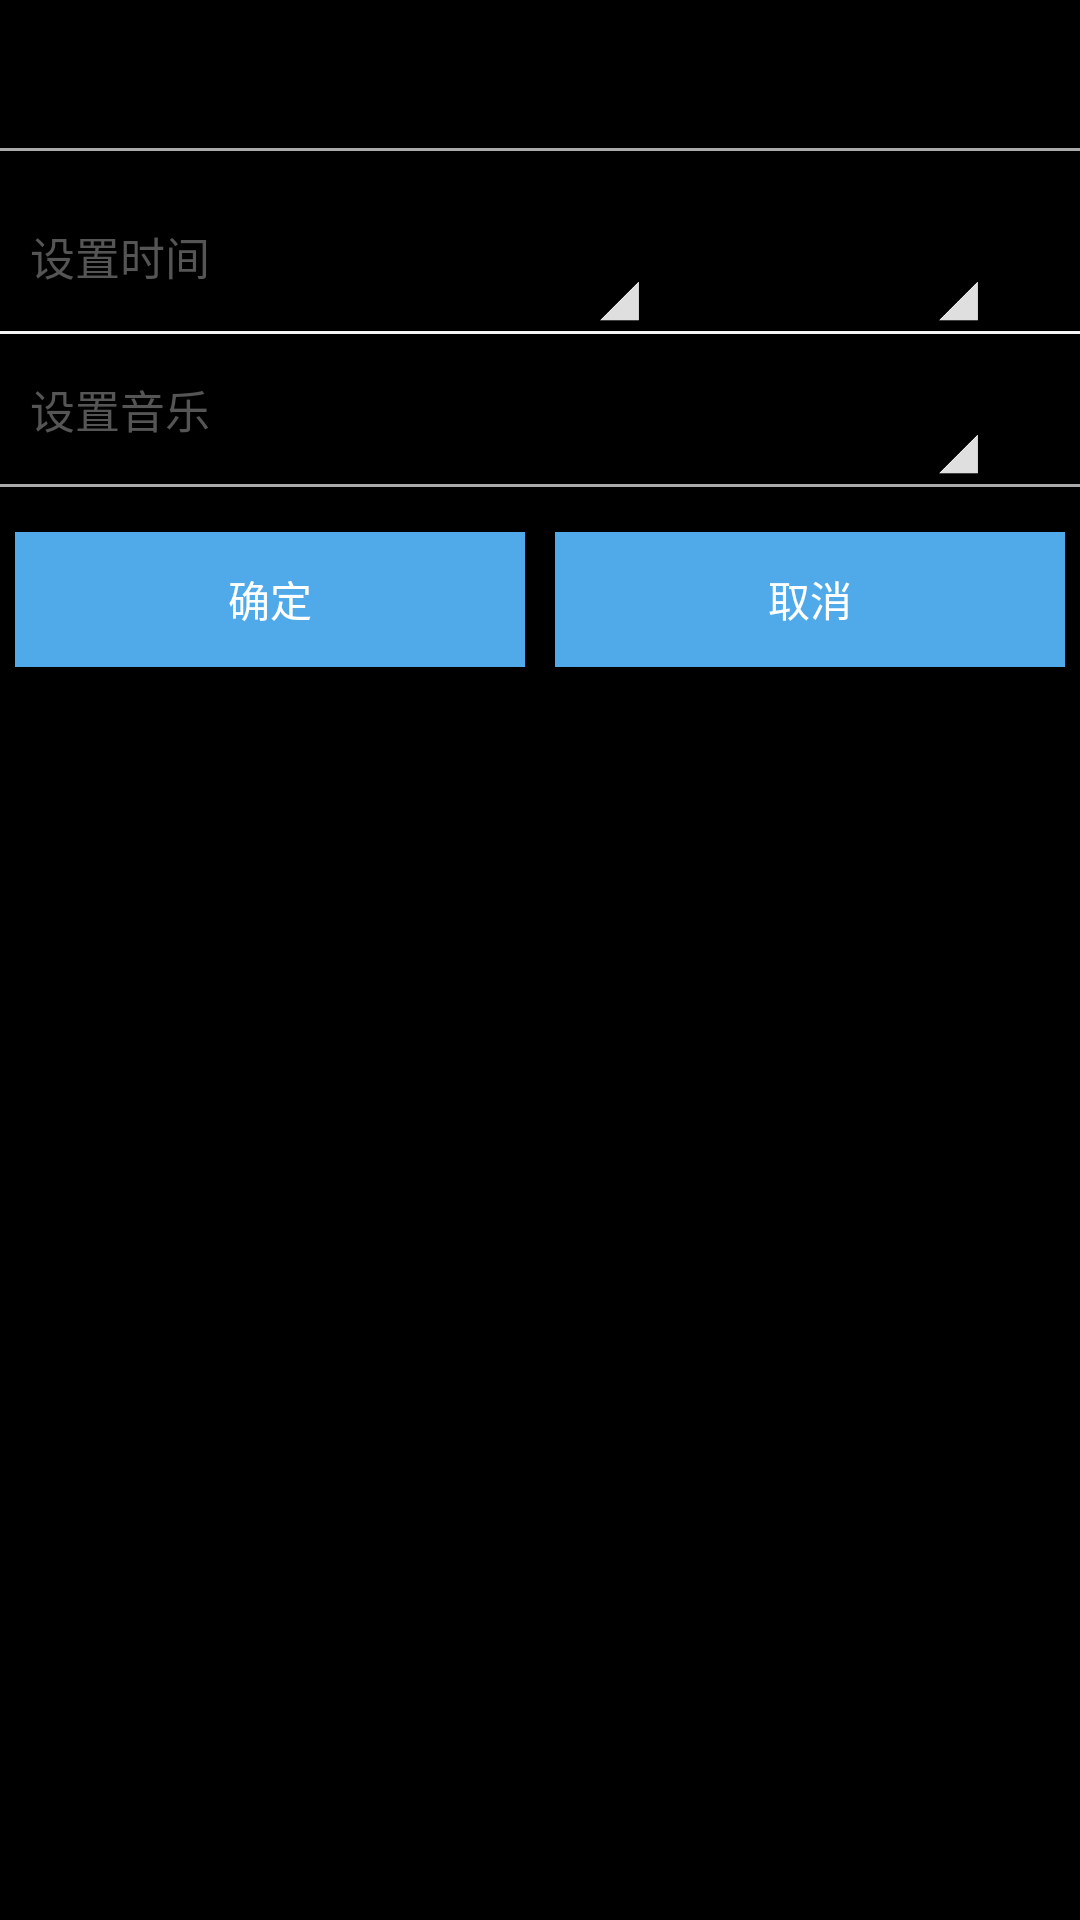

The Android layout XML behind this screen, and the referenced resources:
<!-- AndroidManifest.xml: application theme AppTheme -->
<!-- res/layout/alarm.xml -->
<?xml version="1.0" encoding="utf-8"?>
<LinearLayout xmlns:android="http://schemas.android.com/apk/res/android"
    android:layout_width="wrap_content"
    android:layout_height="wrap_content"
    android:layout_margin="10dp"
    android:background="@drawable/shap_bg"
    android:orientation="vertical">

    <TextView
        android:id="@+id/CustomDlgTitle"
        android:layout_width="match_parent"
        android:layout_height="wrap_content"
        android:layout_margin="10dp"
        android:gravity="center"
        android:text="设置提醒"
        android:textColor="#000000"
        android:textSize="20sp"
        android:textStyle="bold" />

    <View
        android:layout_width="match_parent"
        android:layout_height="1dp"
        android:background="@android:color/darker_gray" />

    <LinearLayout
        android:id="@+id/CustomDlgContentView"
        android:layout_width="match_parent"
        android:layout_height="wrap_content"
        android:layout_margin="5dp"
        android:orientation="vertical" />


    <LinearLayout
        android:layout_width="match_parent"
        android:layout_height="wrap_content"
        android:orientation="vertical">
        <LinearLayout
            android:layout_width="fill_parent"
            android:layout_height="50dp"
            android:gravity="center_vertical"
            android:orientation="horizontal">
            <TextView
                android:layout_width="wrap_content"
                android:layout_height="fill_parent"
                android:gravity="center_vertical"
                android:paddingLeft="10dp"
                android:textColor="#555555"
                android:textSize="15sp"
                android:text="设置时间"/>
            <TextView
                android:id="@+id/alarmDate"
                android:layout_width="130dp"
                android:paddingLeft="10dp"
                android:layout_height="fill_parent"
                android:textSize="15sp"
                android:textColor="#000000"
                android:gravity="center_vertical"
                />
            <ImageView
                android:layout_width="13dp"
                android:layout_height="20dp"
                android:layout_gravity="bottom"
                android:src="@drawable/tirangle"/>
            <TextView
                android:id="@+id/alarmTime"
                android:layout_width="100dp"
                android:paddingLeft="10dp"
                android:layout_height="fill_parent"
                android:textSize="15sp"
                android:textColor="#000000"
                android:gravity="center_vertical"/>
            <ImageView
                android:layout_width="13dp"
                android:layout_height="20dp"
                android:layout_gravity="bottom"
                android:src="@drawable/tirangle"/>
            </LinearLayout>
        <View
            android:layout_width="match_parent"
            android:layout_height="1dp"
            android:background="#f5f5f5" />
        <LinearLayout
            android:layout_width="fill_parent"
            android:layout_height="50dp"
            android:gravity="center_vertical"
            android:orientation="horizontal">
            <TextView
                android:layout_width="wrap_content"
                android:layout_height="fill_parent"
                android:gravity="center_vertical"
                android:textSize="15sp"
                android:paddingLeft="10dp"
                android:textColor="#555555"
                android:text="设置音乐"/>
            <TextView
                android:id="@+id/music"
                android:text="默认铃声"
                android:layout_width="243dp"
                android:layout_height="fill_parent"
                android:textSize="15sp"
                android:textColor="#000000"
                android:gravity="center"/>
            <ImageView
                android:layout_width="13dp"
                android:layout_height="20dp"
                android:layout_gravity="bottom"
                android:src="@drawable/tirangle"/>
            </LinearLayout>
        <View
            android:layout_width="match_parent"
            android:layout_height="1dp"
            android:background="@android:color/darker_gray" />
        <LinearLayout
            android:layout_width="match_parent"
            android:layout_height="wrap_content"
            android:paddingTop="10dp"
            android:layout_margin="5dp"
            android:orientation="horizontal">

            <Button
                android:id="@+id/CustomDlgButtonOK"
                android:layout_width="0dp"
                android:layout_height="45dp"
                android:layout_weight="0.5"
                android:background="@drawable/button"
                android:paddingBottom="10dp"
                android:paddingLeft="22dp"
                android:paddingRight="22dp"
                android:paddingTop="10dp"
                android:gravity="center"
                android:text="确定"
                android:textColor="#ffffff" />

            <Button
                android:id="@+id/CustomDlgButtonCancel"
                android:layout_width="0dp"
                android:layout_height="45dp"
                android:layout_marginLeft="10dp"
                android:layout_weight="0.5"
                android:background="@drawable/button"
                android:paddingBottom="10dp"
                android:paddingLeft="22dp"
                android:paddingRight="22dp"
                android:paddingTop="10dp"
                android:gravity="center"
                android:text="取消"
                android:textColor="#ffffff" />

        </LinearLayout>
    </LinearLayout>

</LinearLayout>
<!-- resources referenced by this layout -->
<resources>
  <!-- drawable button (drawable) -->
  <?xml version="1.0" encoding="utf-8"?>
    
  <selector xmlns:android="http://schemas.android.com/apk/res/android">  
        
      <item>  
          <shape>  
              <solid android:color="#50a9e9" />
          </shape>  
      </item>  
  </selector>
  <!-- drawable tirangle: png bitmap (drawable-hdpi, 563 bytes) -->
  <style name="AppTheme" parent="android:Theme">
          <item name="android:windowTitleSize">50dp</item>
          <item name="android:windowTitleBackgroundStyle">@null</item>
      </style>
</resources>
